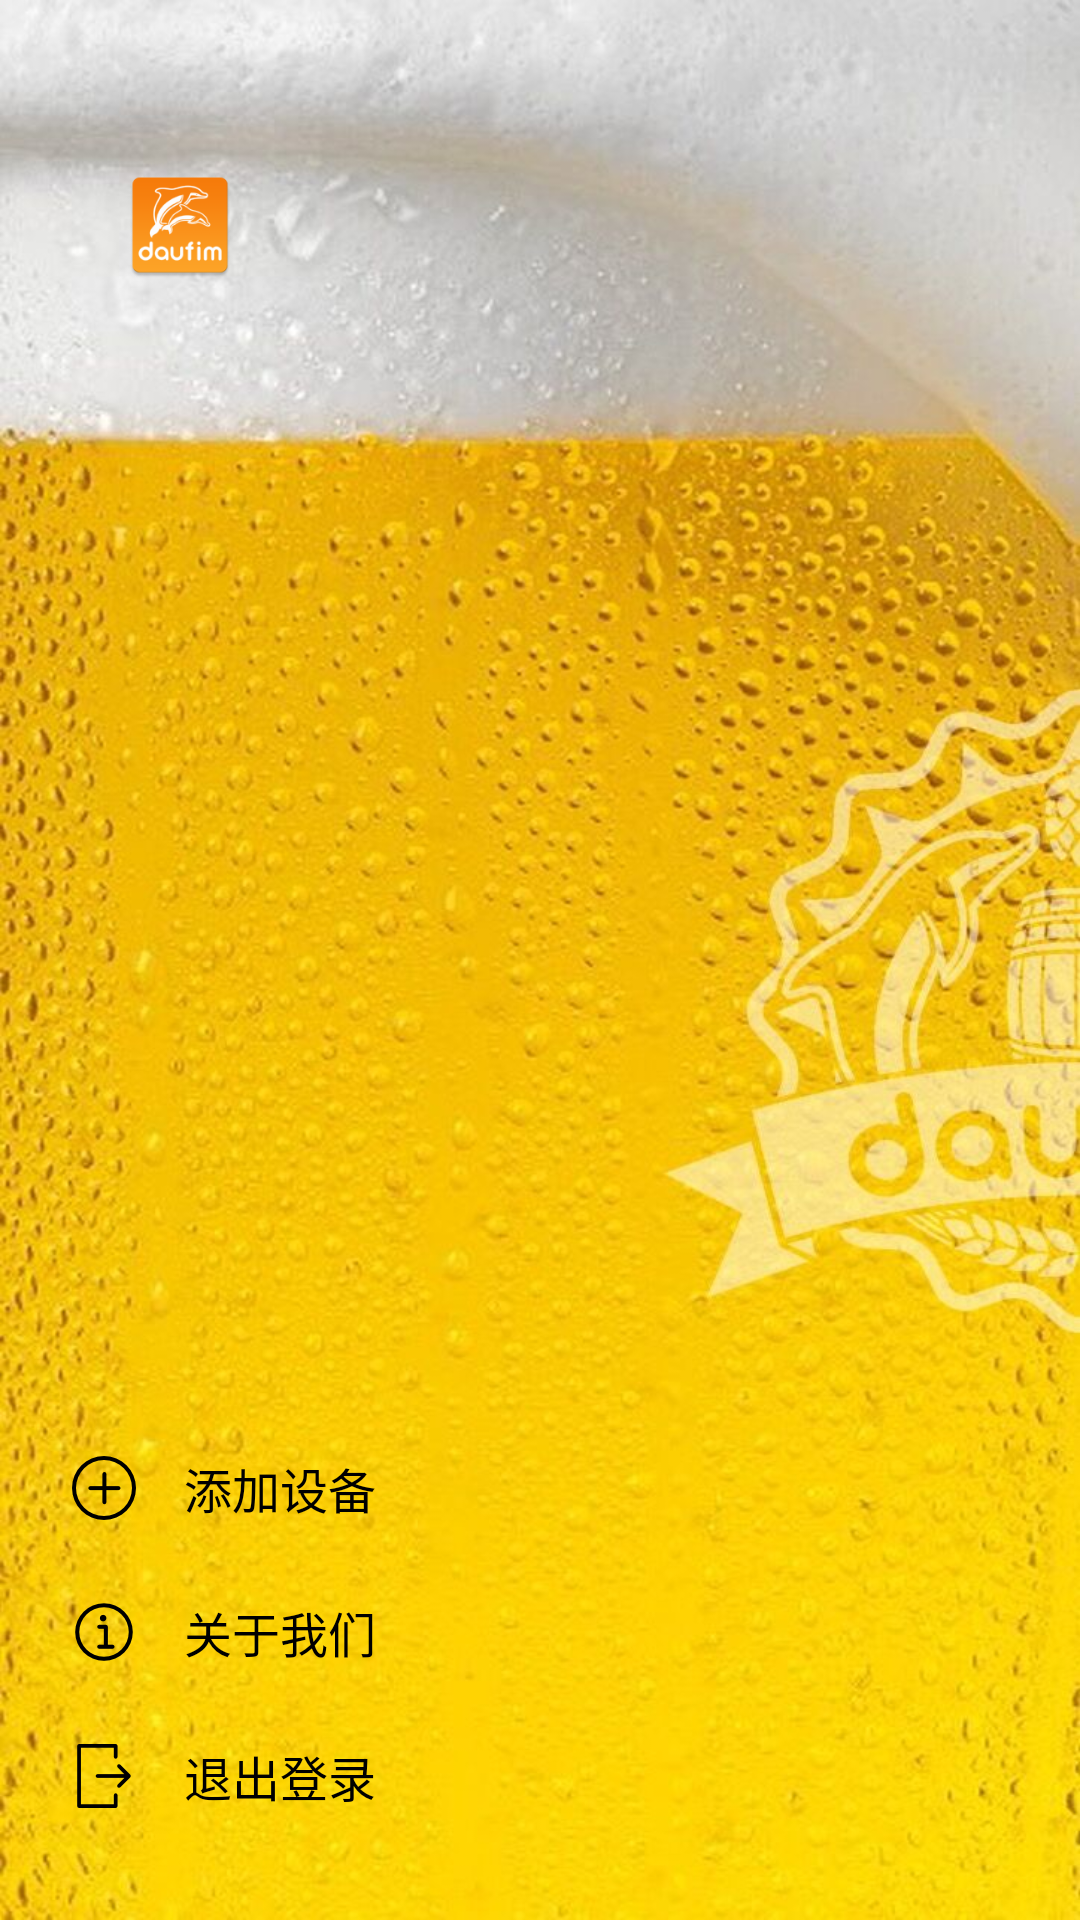

Reconstruct the res/layout file that produces this screen, plus the resources it refers to.
<!-- AndroidManifest.xml: application theme AppTheme -->
<!-- res/layout/nav_header_brew_session.xml -->
<?xml version="1.0" encoding="utf-8"?>
<FrameLayout xmlns:android="http://schemas.android.com/apk/res/android"
    android:layout_width="match_parent"
    android:layout_height="wrap_content"
    android:background="@mipmap/bg_sidebar"
    android:gravity="center">

    <RelativeLayout
        android:layout_width="match_parent"
        android:layout_height="wrap_content">

        <LinearLayout
            android:id="@+id/avatarLl"
            android:layout_width="match_parent"
            android:layout_height="@dimen/nav_header_height"
            android:gravity="center_vertical"
            android:orientation="horizontal"
            android:theme="@style/ThemeOverlay.AppCompat.Dark">

            <ImageView
                android:id="@+id/accAvatar"
                android:layout_width="56dp"
                android:layout_height="56dp"
                android:layout_marginLeft="32dp"
                android:background="@drawable/bg_btn"
                android:padding="8dp"
                android:paddingTop="@dimen/nav_header_vertical_spacing"
                android:src="@mipmap/ic_launcher" />

            <TextView
                android:id="@+id/accTv"
                android:layout_width="wrap_content"
                android:layout_height="wrap_content"
                android:layout_marginLeft="8dp"
                android:layout_marginRight="8dp"
                android:gravity="center"
                android:minWidth="100dp"
                android:singleLine="true"
                android:text=""
                android:textAppearance="@style/TextAppearance.AppCompat.Body1"
                android:textColor="#000000"
                android:textSize="20sp" />

            <ImageView
                android:id="@+id/rightArrowIv"
                android:layout_width="48dp"
                android:layout_height="48dp"
                android:background="@drawable/bg_btn"
                android:visibility="gone"
                android:padding="8dp"
                android:paddingTop="@dimen/nav_header_vertical_spacing"
                android:src="@mipmap/next_white" />

        </LinearLayout>

        <android.support.v7.widget.RecyclerView
            android:id="@+id/devsRv"
            android:layout_width="match_parent"
            android:layout_height="wrap_content"
            android:layout_above="@+id/sideBottomLl"
            android:layout_below="@+id/avatarLl">
        </android.support.v7.widget.RecyclerView>
        <LinearLayout
            android:id="@+id/sideBottomLl"
            android:layout_width="match_parent"
            android:layout_height="wrap_content"
            android:layout_alignParentBottom="true"
            android:paddingBottom="24dp"
            android:orientation="vertical">
        <TextView
            android:id="@+id/nav_add_dev"
            android:drawableLeft="@mipmap/add"
            android:layout_width="match_parent"
            android:layout_height="48dp"
            android:drawablePadding="16dp"
            android:textColor="#000000"
            android:paddingLeft="24dp"
            android:gravity="center_vertical"
            android:textSize="16sp"
            android:text="添加设备" />

        <TextView
            android:id="@+id/nav_about"
            android:drawableLeft="@mipmap/info"
            android:layout_width="match_parent"
            android:layout_height="48dp"
            android:paddingLeft="24dp"
            android:gravity="center_vertical"
            android:drawablePadding="16dp"
            android:textColor="#000000"
            android:textSize="16sp"
            android:text="关于我们" />
        <TextView
            android:id="@+id/nav_exit"
            android:drawableLeft="@mipmap/exit"
            android:layout_width="match_parent"
            android:layout_height="48dp"
            android:paddingLeft="24dp"
            android:gravity="center_vertical"
            android:drawablePadding="16dp"
            android:textColor="#000000"
            android:textSize="16sp"
            android:text="退出登录" />
        </LinearLayout>
    </RelativeLayout>
</FrameLayout>
<!-- resources referenced by this layout -->
<resources>
  <dimen name="nav_header_height">150dp</dimen>
  <dimen name="nav_header_vertical_spacing">16dp</dimen>
  <!-- drawable bg_btn (drawable) -->
  <?xml version="1.0" encoding="utf-8"?>
  <selector xmlns:android="http://schemas.android.com/apk/res/android">
      <item android:drawable="@drawable/bg_btn_nomal" android:state_pressed="false"/>
      <item android:drawable="@drawable/bg_btn_click" android:state_pressed="true"/>
  </selector>
  <!-- mipmap add: png bitmap (mipmap-hdpi, 1294 bytes) -->
  <!-- mipmap bg_sidebar: jpg bitmap (mipmap-xxhdpi, 135221 bytes) -->
  <!-- mipmap exit: png bitmap (mipmap-xxhdpi, 1201 bytes) -->
  <!-- mipmap ic_launcher: png bitmap (mipmap-hdpi, 4582 bytes) -->
  <!-- mipmap info: png bitmap (mipmap-xxhdpi, 2067 bytes) -->
  <!-- mipmap next_white: png bitmap (mipmap-hdpi, 592 bytes) -->
  <style name="AppTheme" parent="Theme.AppCompat.DayNight.NoActionBar">
          
          <item name="colorPrimary">@color/colorPrimary</item>
          <item name="colorPrimaryDark">@color/colorPrimaryDark</item>
          <item name="colorAccent">@color/colorAccent</item>
      </style>
  <!-- drawable bg_btn_nomal (drawable) -->
  <?xml version="1.0" encoding="utf-8"?>
  <shape xmlns:android="http://schemas.android.com/apk/res/android"
      android:shape="rectangle" >
  
      <size
          android:width="1dp" />
  
      <solid android:color="@android:color/transparent" />
  
      <corners android:radius="4dp" />
  
  </shape>
  <!-- drawable bg_btn_click (drawable) -->
  <?xml version="1.0" encoding="utf-8"?>
  <shape xmlns:android="http://schemas.android.com/apk/res/android"
      android:shape="rectangle" >
  
      <size
          android:width="1dp" />
  
      <solid android:color="#22000000" />
  
      <corners android:radius="4dp" />
  
  </shape>
  <color name="colorPrimary">#ff7d1d</color>
  <color name="colorPrimaryDark">#ff5e3a</color>
  <color name="colorAccent">#f59b45</color>
</resources>
